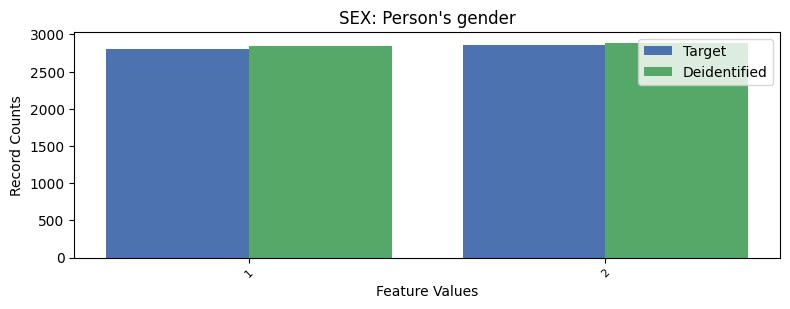

The file beside this chart, header and first rows:
, SEX, count_target, count_deidentified
0, 2, 2860, 2889
1, 1, 2803, 2840
